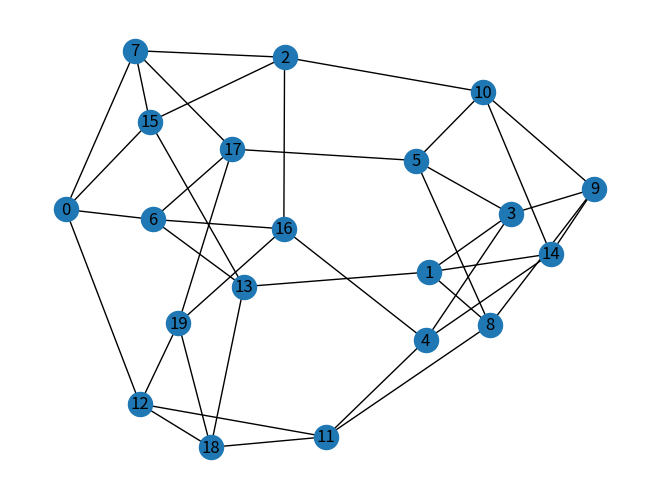

Generate this figure with matplotlib:
# ---
# jupyter:
#   jupytext:
#     formats: ipynb,py:percent
#     text_representation:
#       extension: .py
#       format_name: percent
#       format_version: '1.3'
#       jupytext_version: 1.17.2
#   kernelspec:
#     display_name: Python 3 (ipykernel)
#     language: python
#     name: python3
# ---

"""
Brain Graph Example
===================

This example generates and visualizes a synthetic brain graph using a random
regular graph. The adjacency matrix and the graph object are returned for
further analysis.
"""
import networkx as nx
import numpy as np
import matplotlib.pyplot as plt
# Generate a synthetic brain graph (can be replaced with actual DTI adjacency matrix)
def generate_brain_graph(n_nodes=20, k=4):
    G = nx.random_regular_graph(k, n_nodes)
    A = nx.to_numpy_array(G)
    return A, G


# %%
A, G = generate_brain_graph()
nx.draw(G, with_labels=True)  # Visualize the graph
plt.show()

# %%
